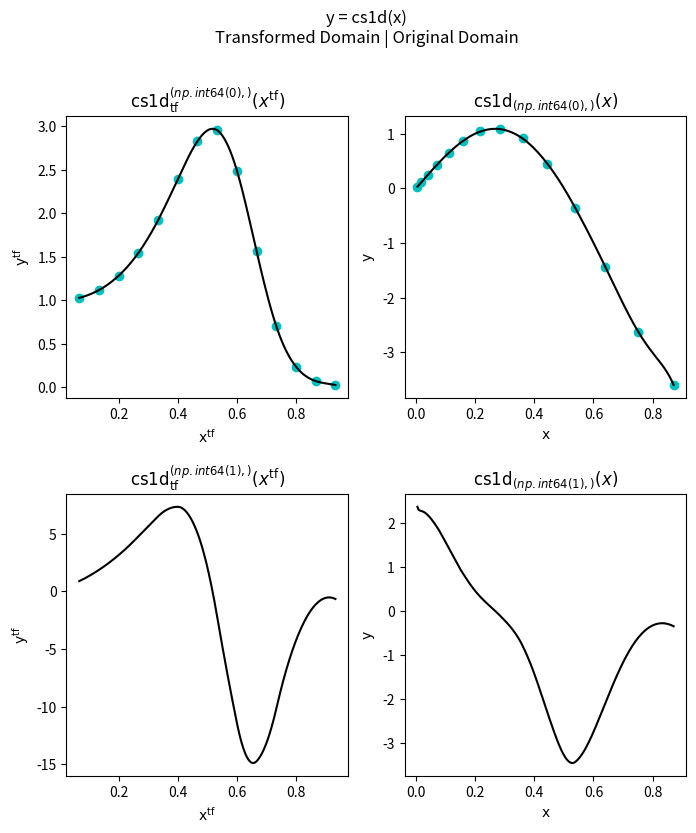

Reproduce this figure in Python. (Note: this script raises an exception after producing the figure.)
import scipy.interpolate
from numpy import *
import pandas as pd

class FriendlyInterpolant(object):
    def __init__(self, df, tf_funs={}, xcols=None, ycol='y', name='model', plot=False, plot_mod=lambda fig,ax: None, fig_root='./', plot_ops={}):
        """
        Args:
            df (pd.DataFrame): dataframe of features and response vector.
            tf_funs (dict): transform functions where keys are df column names potentially with '.inv' or prime appended '.prime'. 
                Response transforms are required to have both col and col+'.inv' keys. 
                If planning to take derivitive with respect to col, supply col+'.prime' key.
            xcols (list): list of feature col names. If None, use all col not equal to ycol. 
            ycol (str): column name of response vector.
            name (str): name of instance for plotting and printing
            plot (pd.DataFrame): columns should be all feature columns. Each row is a vector of derivitives. 
                plot=True is equivalent to having a single row of 0 values.  
                plot=False is equivalent to having no rows. 
            plot_mod (func): function which modifies input fig,ax before saving plot. 
                The plot is closed after __init__ as df is not retained.
            fig_root (str): output directory for figure
            plot_ops (dict): plotting options
        """
        for k,v in {'sepfl':0,'sepfr':0,'sepfb':0,'sepft':0,'scatter':True,'view_init_azim':45}.items():
            if k not in plot_ops: plot_ops[k] = v
        if isinstance(df,ndarray):
            assert df.ndim==2
            df = pd.DataFrame(df,columns=['x_{%d}'%i for i in range(df.shape[1]-1)]+['y'])
        self.ycol = ycol
        self.xcols = xcols
        assert self.ycol in df.columns
        if self.xcols is None: self.xcols = [xcol for xcol in list(df.columns) if xcol!=self.ycol]
        assert all(xcol in df.columns for xcol in self.xcols)
        self.d = len(self.xcols)
        assert df.shape[0]>1 and self.d>0
        assert self.ycol in df.columns
        self.xcols = [col for col in list(df.columns) if col!=ycol]
        self.tf_funs = tf_funs
        if self.ycol in self.tf_funs:
            assert self.ycol+'.inv' in self.tf_funs
        else:
            self.tf_funs[self.ycol] = lambda y:y
            self.tf_funs[self.ycol+'.inv'] = lambda y:y
            self.tf_funs[self.ycol+'.prime'] = lambda y:ones(len(y),dtype=float)
        for col in self.xcols:
            if col not in self.tf_funs:
                self.tf_funs[col] = lambda x:x
                self.tf_funs[col+'.prime'] = lambda x:ones(len(x),dtype=float)
        self.name = name        
        dftf = pd.DataFrame({col:self.tf_funs[col](df[col].to_numpy()) for col in list(df.columns)})
        self.descrip = df.describe()
        self.descrip_tf = dftf.describe()
        xtf = dftf[self.xcols].to_numpy()
        ytf = dftf[self.ycol].to_numpy()
        self._fit(xtf,ytf)       
        self.train_metrics = self.get_metrics(df)
        if plot is False or self.d>2: return
        if plot is True or plot is None: plot=[None]
        assert isinstance(plot,list)
        dwrts = [self._parse_dwrt(dwrt) for dwrt in plot]
        from matplotlib import pyplot
        nticks = 257
        if self.d==1:
            xcol = self.xcols[0]
            fig,ax = pyplot.subplots(nrows=len(dwrts),ncols=2,figsize=(4*2,4.5*len(dwrts)))
            ax = atleast_2d(ax)
            for j,dfv in enumerate([dftf,df]):
                xvmin,xvmax = dfv[xcol].min(),dfv[xcol].max()
                xvsep = xvmax-xvmin
                sepfl,sepfr = plot_ops['sepfl'],plot_ops['sepfr']
                xvticks = linspace(xvmin-sepfl*xvsep,xvmax+xvsep*sepfr,nticks)
                for i,dwrt in enumerate(dwrts):
                    if plot_ops['scatter'] and (dwrt==0).all(): ax[i,j].scatter(dfv[xcol],dfv[self.ycol],color='c')
                    yvhat = self.__call__(xvticks[:,None],dwrt) if j==1 else self._eval_with_grad(xvticks[:,None],dwrt)
                    ax[i,j].plot(xvticks,yvhat,color='k')
            for i in range(len(dwrts)):
                ax[i,0].set_xlabel(r'$\mathrm{%s}^\mathrm{tf}$'%xcol)
                ax[i,0].set_ylabel(r'$\mathrm{%s}^\mathrm{tf}$'%self.ycol)
                ax[i,0].set_title(r'$\mathrm{%s}_\mathrm{tf}^{%s}(%s^\mathrm{tf})$'%(self.name,str(tuple(dwrts[i])),xcol))
                ax[i,1].set_xlabel(r'$\mathrm{%s}$'%xcol)
                ax[i,1].set_ylabel(r'$\mathrm{%s}$'%self.ycol)
                ax[i,1].set_title(r'$\mathrm{%s}_{%s}(%s)$'%(self.name,str(tuple(dwrts[i])),xcol))
                for j in range(2):
                    (xmin,xmax),(ymin,ymax) = ax[i,j].get_xlim(),ax[i,j].get_ylim()
                    ax[i,j].set_aspect((xmax-xmin)/(ymax-ymin))
            fig.suptitle('%s = %s(%s)\nTransformed Domain | Original Domain'%(self.ycol,self.name,xcol))
        elif self.d==2:
            from matplotlib import cm
            x0col,x1col = self.xcols
            nrows = len(dwrts)
            fig = pyplot.figure(figsize=(5.5*4,4.5*nrows))
            for j,dfv in enumerate([dftf,df]):
                xv0min,xv0max,xv1min,xv1max = dfv[x0col].min(),dfv[x0col].max(),dfv[x1col].min(),dfv[x1col].max()
                xv0sep,xv1sep = xv0max-xv0min,xv1max-xv1min
                sepfl,sepfr,sepfb,sepft = plot_ops['sepfl'],plot_ops['sepfr'],plot_ops['sepfb'],plot_ops['sepft']
                xv0ticks = linspace(xv0min-sepfl*xv0sep,xv0max+sepfr*xv0sep,nticks)
                xv1ticks = linspace(xv1min-sepfb*xv1sep,xv1max+sepft*xv0sep,nticks)
                xv0mesh,xv1mesh = meshgrid(xv0ticks,xv1ticks)
                xvticks = vstack([xv0mesh.flatten(),xv1mesh.flatten()]).T
                for i,dwrt in enumerate(dwrts):
                    yv = self.__call__(xvticks,dwrt) if j==1 else self._eval_with_grad(xvticks,dwrt)
                    yvmesh = yv.reshape(xv0mesh.shape)
                    ax = fig.add_subplot(nrows,4,4*i+2*j+(1 if j==0 else 2))
                    contour = ax.contourf(xv0mesh,xv1mesh,yvmesh,cmap='gray',alpha=.95,vmin=yvmesh.min(),vmax=yvmesh.max(),levels=64)
                    cbar = fig.colorbar(contour,ax=None,shrink=1,aspect=5)
                    if plot_ops['scatter'] and (dwrt==0).all(): ax.scatter(dfv[x0col],dfv[x1col],color='c')
                    ax.set_xlabel(r'$\mathrm{%s}$'%x0col if j==1 else r'$\mathrm{%s}^\mathrm{tf}$'%x0col)
                    ax.set_ylabel(r'$\mathrm{%s}$'%x1col if j==1 else r'$\mathrm{%s}^\mathrm{tf}$'%x1col)
                    if j==1: ax.set_title(r'$\mathrm{%s}_{%s}(%s,%s)$'%(self.name,str(tuple(dwrts[i])),x0col,x1col))
                    elif j==0: ax.set_title(r'$\mathrm{%s}_\mathrm{tf}^{%s}(%s^\mathrm{tf},%s^\mathrm{tf})$'%(self.name,str(tuple(dwrts[i])),x0col,x1col))
                    (xmin,xmax),(ymin,ymax) = ax.get_xlim(),ax.get_ylim()
                    ax.set_aspect((xmax-xmin)/(ymax-ymin))
                    ax = fig.add_subplot(nrows,4,4*i+2*j+(2 if j==0 else 1),projection='3d')
                    ax.plot_surface(xv0mesh,xv1mesh,yvmesh,cmap='gray',alpha=.95,vmin=yvmesh.min(),vmax=yvmesh.max(),rcount=82,ccount=82)
                    ax.view_init(azim=plot_ops['view_init_azim'])
                    if plot_ops['scatter'] and (dwrt==0).all(): ax.scatter(dfv[x0col],dfv[x1col],dfv[self.ycol],color='c')
                    ax.set_xlabel(r'$\mathrm{%s}$'%x0col if j==1 else r'$\mathrm{%s}^\mathrm{tf}$'%x0col)
                    ax.set_ylabel(r'$\mathrm{%s}$'%x1col if j==1 else r'$\mathrm{%s}^\mathrm{tf}$'%x1col)
                    ax.set_zlabel(r'$\mathrm{%s}$'%self.ycol if j==1 else r'$\mathrm{%s}^\mathrm{tf}$'%self.ycol)
            fig.suptitle('%s = %s(%s,%s)\nTransformed Domain | Original Domain'%(self.ycol,self.name,x0col,x1col))
            #pyplot.subplots_adjust(left=0,bottom=0.1,right=1,top=0.9,wspace=0.2,hspace=0.2)
        plot_mod(fig)
        fig.savefig('%s%s.png'%(fig_root,name),dpi=128,format='png',bbox_inches='tight')
        pyplot.close(fig)
    def _parse_dwrt(self, dwrt):
        if dwrt is None: dwrt = {col:0 for col in self.xcols}
        if isinstance(dwrt,str):
            assert dwrt in self.xcols
            dwrt = {dwrt:1}
        if isinstance(dwrt,list) or isinstance(dwrt,ndarray):
            dwrt = atleast_1d(dwrt)
            assert dwrt.ndim==1 and len(dwrt)==self.d
            dwrt = {col:dwrt[i] for i,col in enumerate(self.xcols)}
        for xcol in self.xcols: dwrt[xcol] = dwrt[xcol] if xcol in dwrt else 0
        dwrt = atleast_1d([dwrt[col] for col in self.xcols]).astype(int)
        assert dwrt.ndim==1 and len(dwrt)==self.d
        return dwrt
    def _fit(self, x, y): 
        raise NotImplementedError
    def __call__(self, dfx, dwrt=None):
        assert dfx.ndim==2
        dwrt = self._parse_dwrt(dwrt)
        if isinstance(dfx,ndarray): dfx = pd.DataFrame(dfx,columns=self.xcols)
        dftf = pd.DataFrame({col:self.tf_funs[col](dfx[col].to_numpy()) for col in self.xcols})
        xtf = dftf[self.xcols].to_numpy()
        yhattf = self._eval_with_grad(xtf,dwrt=zeros(self.d))
        yhat = self.tf_funs[self.ycol+'.inv'](yhattf)
        if (dwrt==0).all(): return yhat
        # handle derivitives
        assert (dwrt>=0).all()
        if sum(dwrt)!=1: raise Exception("currently only supports 1 derivitive at a time")
        yhattfgrad = self._eval_with_grad(xtf,dwrt=dwrt)
        dwrt = self.xcols[argmax(dwrt)]
        # chain rule
        # t_j = T_j(x_j) for j=1,...,d
        # ytf = M(t_1,...,t_d)
        # y = T^{-1}(ytf)
        # dy/dx_i = M'(t_1,...,t_d)*T_j'(x_j)/T'(T^{-1}(ytf))
        dyhat_dxi = yhattfgrad*self.tf_funs[dwrt+'.prime'](dfx[dwrt].to_numpy())/self.tf_funs[self.ycol+'.prime'](yhattf)
        return dyhat_dxi
    def _eval_with_grad(self, x, dwrt):
        raise NotImplementedError
    def get_metrics(self,df):
        y = df[self.ycol].to_numpy()
        yhat = self.__call__(df)
        eps_abs = abs(yhat-y)
        metrics = {
            'RMSE Abs': sqrt(mean(eps_abs**2)),
            'MAE Abs': mean(eps_abs),
            'Max Abs': max(eps_abs)}
        return metrics
    def __repr__(self):
        s = '%s(%s)\n'%(self.name,','.join(self.xcols))
        s += '\ttrain data description\n\t\t%s'%str(self.descrip).replace('\n','\n\t\t')
        s += '\n\ttrain data metrics\n'
        for metric,val in self.train_metrics.items(): s += '\t\t%25s: %.2e\n'%(metric,val)
        return s

class CubicSpline1D_FI(FriendlyInterpolant):
    """ https://docs.scipy.org/doc/scipy/reference/generated/scipy.interpolate.CubicSpline.html#scipy.interpolate.CubicSpline """
    def _fit(self, x, y):
        assert x.shape[1]==1
        x = x.squeeze()
        ord = argsort(x)
        xsort = x[ord]
        ysort = y[ord]
        self.model = scipy.interpolate.CubicSpline(xsort,ysort,extrapolate=True)
    def _eval_with_grad(self, x, dwrt):
        y = self.model(x.squeeze(),dwrt[0])
        return y

class LinearAndNearestNeighbor_FI(FriendlyInterpolant):
    def _fit(self, x, y):
        assert x.shape[1]>1
        self.inhull_model = scipy.interpolate.LinearNDInterpolator(x,y,rescale=True)
        self.outhull_model = scipy.interpolate.NearestNDInterpolator(x,y,rescale=True)
    def _eval_with_grad(self, x, dwrt):
        assert (dwrt==0).all() # derivitives not supported by LinearAndNearestNeighbor_FI
        y = self.inhull_model(x)
        y[isnan(y)] = self.outhull_model(x[isnan(y)])
        return y

class SmootheSpline2D_FI(FriendlyInterpolant):
    def _fit(self, x, y):
        assert x.shape[1]==2 # SmootheSpline2D_FI only supports 2D input features
        self.model = scipy.interpolate.SmoothBivariateSpline(x=x[:,0],y=x[:,1],z=y)
    def _eval_with_grad(self, x, dwrt):
        y = self.model(x=x[:,0],y=x[:,1],dx=dwrt[0],dy=dwrt[1],grid=False)
        return y

if __name__ == '__main__':
    from matplotlib import pyplot
    import pandas as pd
    
    # 1D example
    x = linspace(0,1,16)[1:-1]**2
    y = sin(2*pi*x)/cos(pi*x/2)
    cs1d = CubicSpline1D_FI(
        df = pd.DataFrame({'x':x,'y':y}),
        ycol = 'y',
        tf_funs = {
            'x':lambda x:sqrt(x), 'x.prime':lambda x:1/(2*sqrt(x)),
            'y':lambda y:exp(y), 'y.prime':lambda y:exp(y), 'y.inv':lambda y:log(y)},
        name = 'cs1d',
        plot = [None,'x'])
    print(cs1d)
    yhat = cs1d(pd.DataFrame({'x':random.rand(3)**2}),dwrt={'x':1})
    
    # 2D examples
    x = 10**random.rand(8**2,2)
    y = sin(2*pi*x[:,0])*cos(2*pi*x[:,1])
    df = pd.DataFrame({'x_0':x[:,0],'x_1':x[:,1],'y':y})
    tf_funs = {
        'x_0':lambda x:log10(x), 'x_0.prime':lambda x:1/(x*log(10)),
        'x_1':lambda x:log10(x), 'x_1.prime':lambda x:1/(x*log(10))}
    lnn2d = LinearAndNearestNeighbor_FI(df,tf_funs,name='lnn2d',plot=None)
    print(lnn2d)
    yhat = lnn2d(pd.DataFrame(10**random.rand(3,2),columns=['x_0','x_1']))
    ss2d = SmootheSpline2D_FI(df,tf_funs,name='ss2d',plot=[None,'x_0','x_1'])
    yhat = ss2d(pd.DataFrame(10**random.rand(3,2),columns=['x_0','x_1']),dwrt='x_1')
    print(ss2d)

    # Arbitrary dimension example
    d = 5
    x = random.rand(8**3,d)
    y = prod(sin(2*pi*x),1)
    lnnd = LinearAndNearestNeighbor_FI(hstack([x,y[:,None]]),name='lnn%d'%d)
    print(lnnd)
    yhat = lnnd(random.rand(3,d))


    